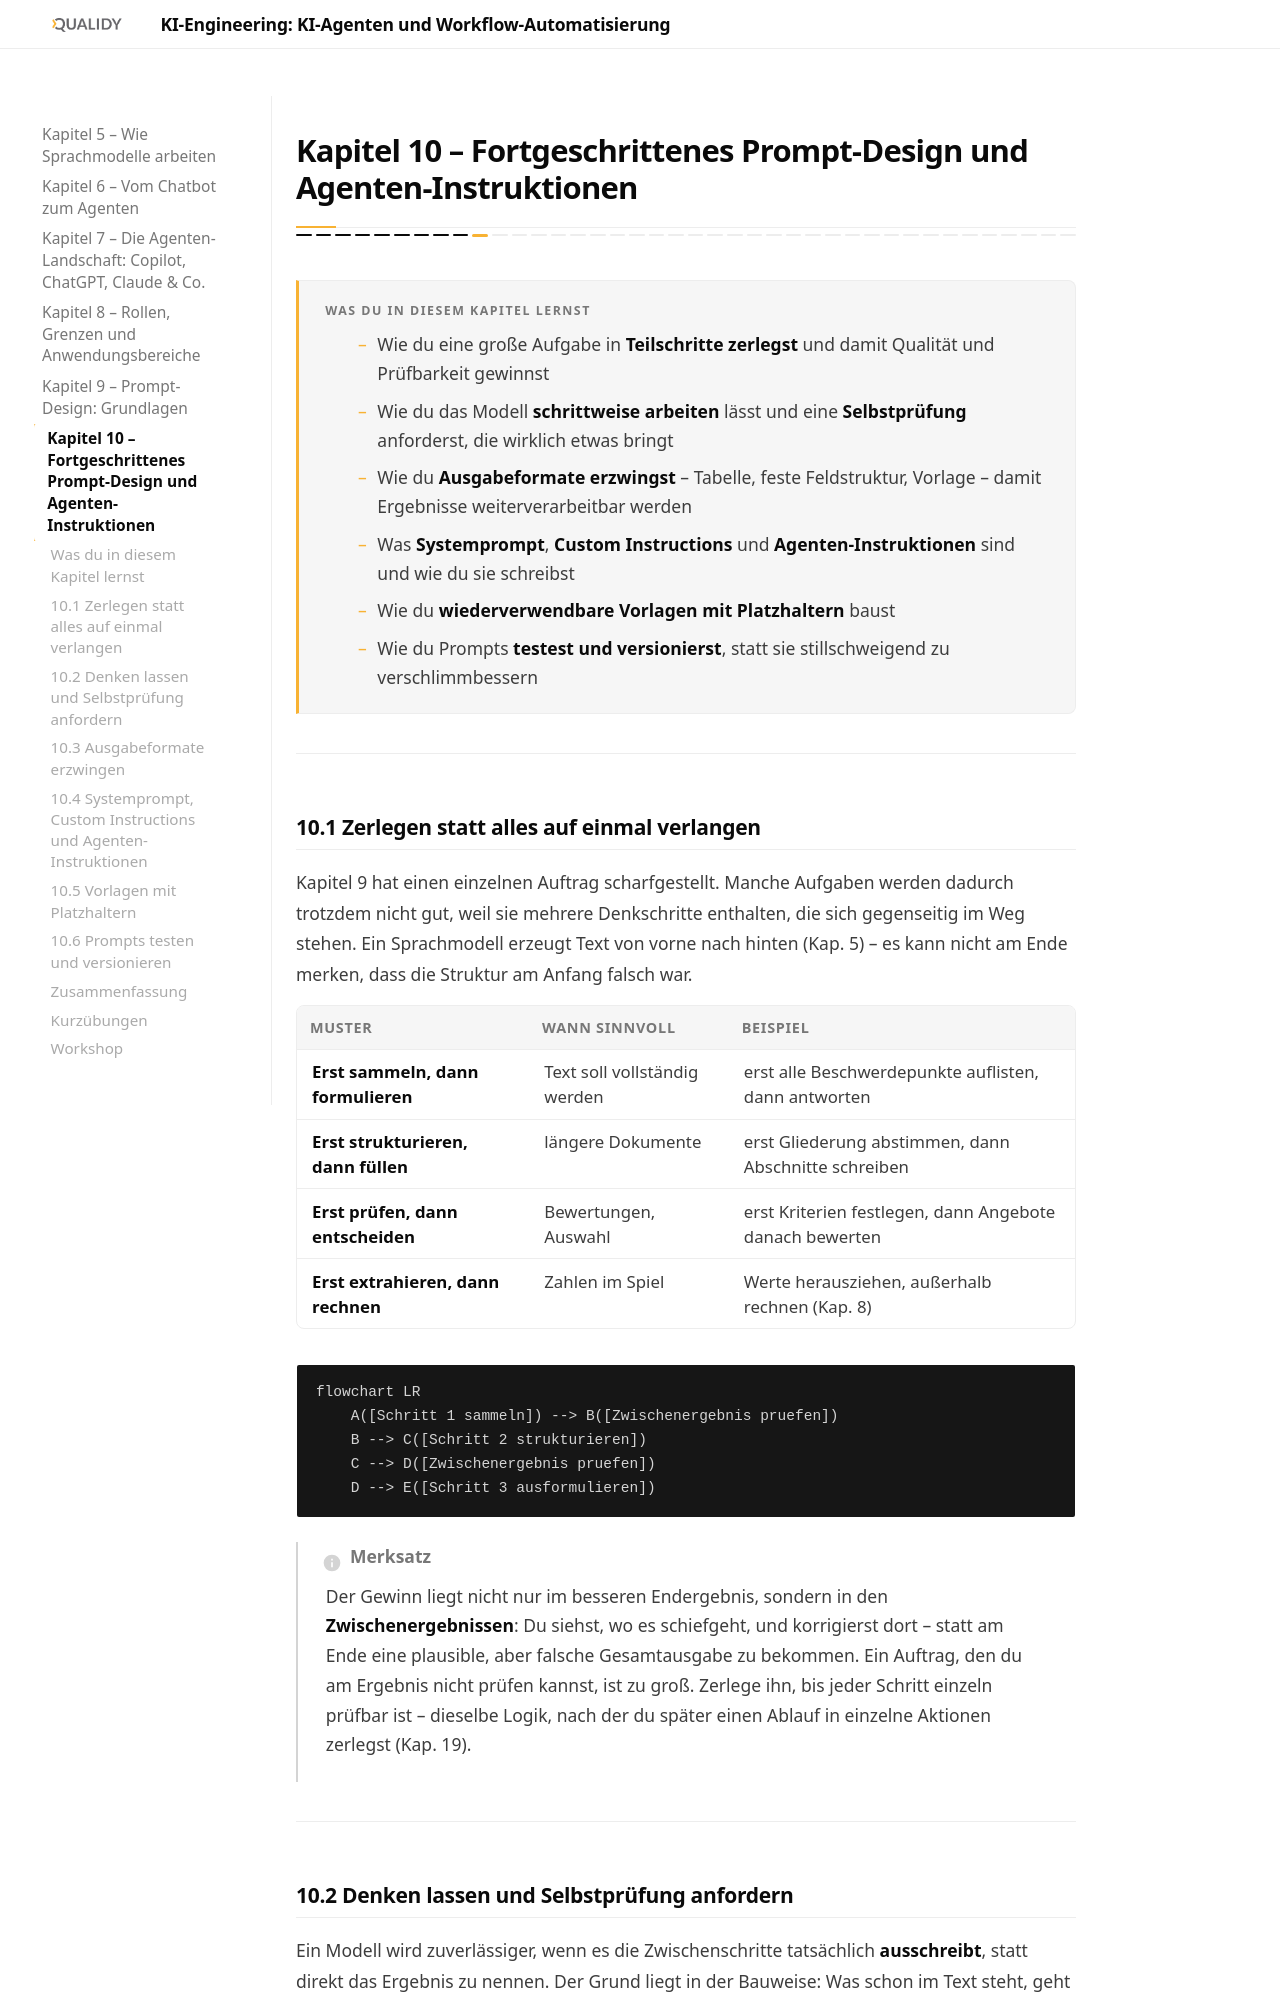

repository: Qualidy/KI-Engineering-KI-Agenten-und-Workflow-Automatisierung · page: content/kapitel10/index.html · generator: mkdocs

# Kapitel 10 – Fortgeschrittenes Prompt-Design und Agenten-Instruktionen

{{ progress(10) }}

<div class="lernziele" markdown>
<h3>Was du in diesem Kapitel lernst</h3>

- Wie du eine große Aufgabe in **Teilschritte zerlegst** und damit Qualität und Prüfbarkeit gewinnst
- Wie du das Modell **schrittweise arbeiten** lässt und eine **Selbstprüfung** anforderst, die wirklich etwas bringt
- Wie du **Ausgabeformate erzwingst** – Tabelle, feste Feldstruktur, Vorlage – damit Ergebnisse weiterverarbeitbar werden
- Was **Systemprompt**, **Custom Instructions** und **Agenten-Instruktionen** sind und wie du sie schreibst
- Wie du **wiederverwendbare Vorlagen mit Platzhaltern** baust
- Wie du Prompts **testest und versionierst**, statt sie stillschweigend zu verschlimmbessern
</div>

---

## 10.1 Zerlegen statt alles auf einmal verlangen

Kapitel 9 hat einen einzelnen Auftrag scharfgestellt. Manche Aufgaben werden dadurch trotzdem nicht gut, weil sie mehrere Denkschritte enthalten, die sich gegenseitig im Weg stehen. Ein Sprachmodell erzeugt Text von vorne nach hinten (Kap. 5) – es kann nicht am Ende merken, dass die Struktur am Anfang falsch war.

| Muster | Wann sinnvoll | Beispiel |
|---|---|---|
| **Erst sammeln, dann formulieren** | Text soll vollständig werden | erst alle Beschwerdepunkte auflisten, dann antworten |
| **Erst strukturieren, dann füllen** | längere Dokumente | erst Gliederung abstimmen, dann Abschnitte schreiben |
| **Erst prüfen, dann entscheiden** | Bewertungen, Auswahl | erst Kriterien festlegen, dann Angebote danach bewerten |
| **Erst extrahieren, dann rechnen** | Zahlen im Spiel | Werte herausziehen, außerhalb rechnen (Kap. 8) |

```mermaid
flowchart LR
    A([Schritt 1 sammeln]) --> B([Zwischenergebnis pruefen])
    B --> C([Schritt 2 strukturieren])
    C --> D([Zwischenergebnis pruefen])
    D --> E([Schritt 3 ausformulieren])
```

!!! info "Merksatz"
    Der Gewinn liegt nicht nur im besseren Endergebnis, sondern in den **Zwischenergebnissen**: Du siehst, wo es schiefgeht, und korrigierst dort – statt am Ende eine plausible, aber falsche Gesamtausgabe zu bekommen. Ein Auftrag, den du am Ergebnis nicht prüfen kannst, ist zu groß. Zerlege ihn, bis jeder Schritt einzeln prüfbar ist – dieselbe Logik, nach der du später einen Ablauf in einzelne Aktionen zerlegst (Kap. 19).

---
